Labelled photos from "cropped", an image-classification folder in colbytse/MRI-image-classification. The possible labels are: neg, pos.

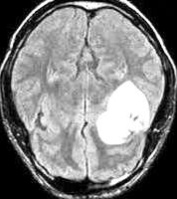
Label: pos

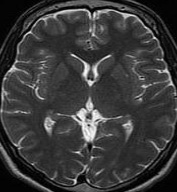
Label: neg

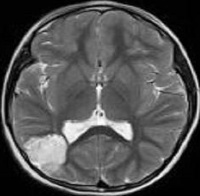
Label: pos

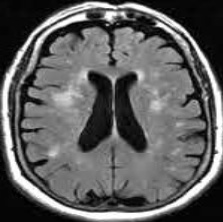
Label: neg

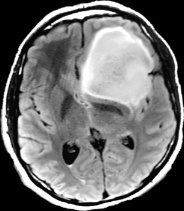
Label: pos

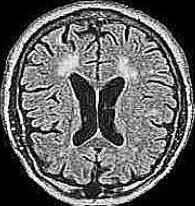
Label: neg
